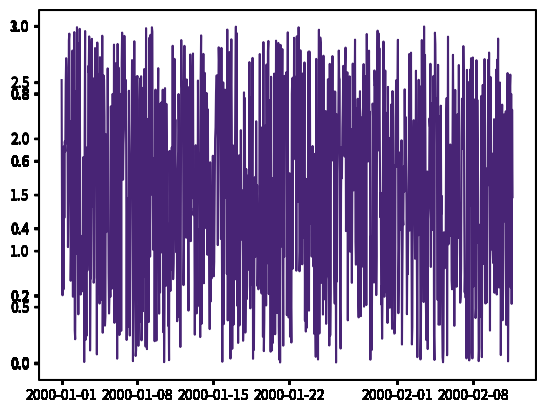

The matplotlib source for this figure:
"""
https://stackoverflow.com/questions/25408393/getting-individual-colors-from-a-color-map-in-matplotlib
"""


import datetime
import random
import numpy as np
import matplotlib
from matplotlib import pyplot as plt


"""
1) Specify the color per line during the <Axes>.plot() call
"""


def create_hourly_timeseries(start_dt, hours):
    time = []
    data = []
    for i in range(hours):
        td = datetime.timedelta(hours=i)
        cur_time = start_dt + td
        time.append(cur_time)
        data.append(random.random())
    return (time, data)


def plot(timeseries, colors):
    """ This is how to 1) get a colormap from matploblib and 2) use floats to get values from the colormap """
    # type: (list) -> None
    cmap = matplotlib.cm.get_cmap('viridis')
    fig = plt.figure()
    idx = 0
    for t in timeseries:
        time, data = t
        ax = fig.add_subplot()
        ax.plot(time, data, color=cmap(colors[idx]))
        idx += 1
    plt.show()


def main():
    time_series = []
    colors = []
    start = datetime.datetime(2000, 1, 1)
    for x in range(100):
        ts = create_hourly_timeseries(start, 1000)
        #color = "#0000ff"
        color = 0.1
        if x % 7 == 0:
            new_data = sorted([x * 3 for x in ts[1]])
            ts = (ts[0], new_data)
            #color = "#ff00ff"
            color = 0.5
        time_series.append(ts) 
        colors.append(color)
    plot(time_series, colors)


if __name__ == "__main__":
    main()